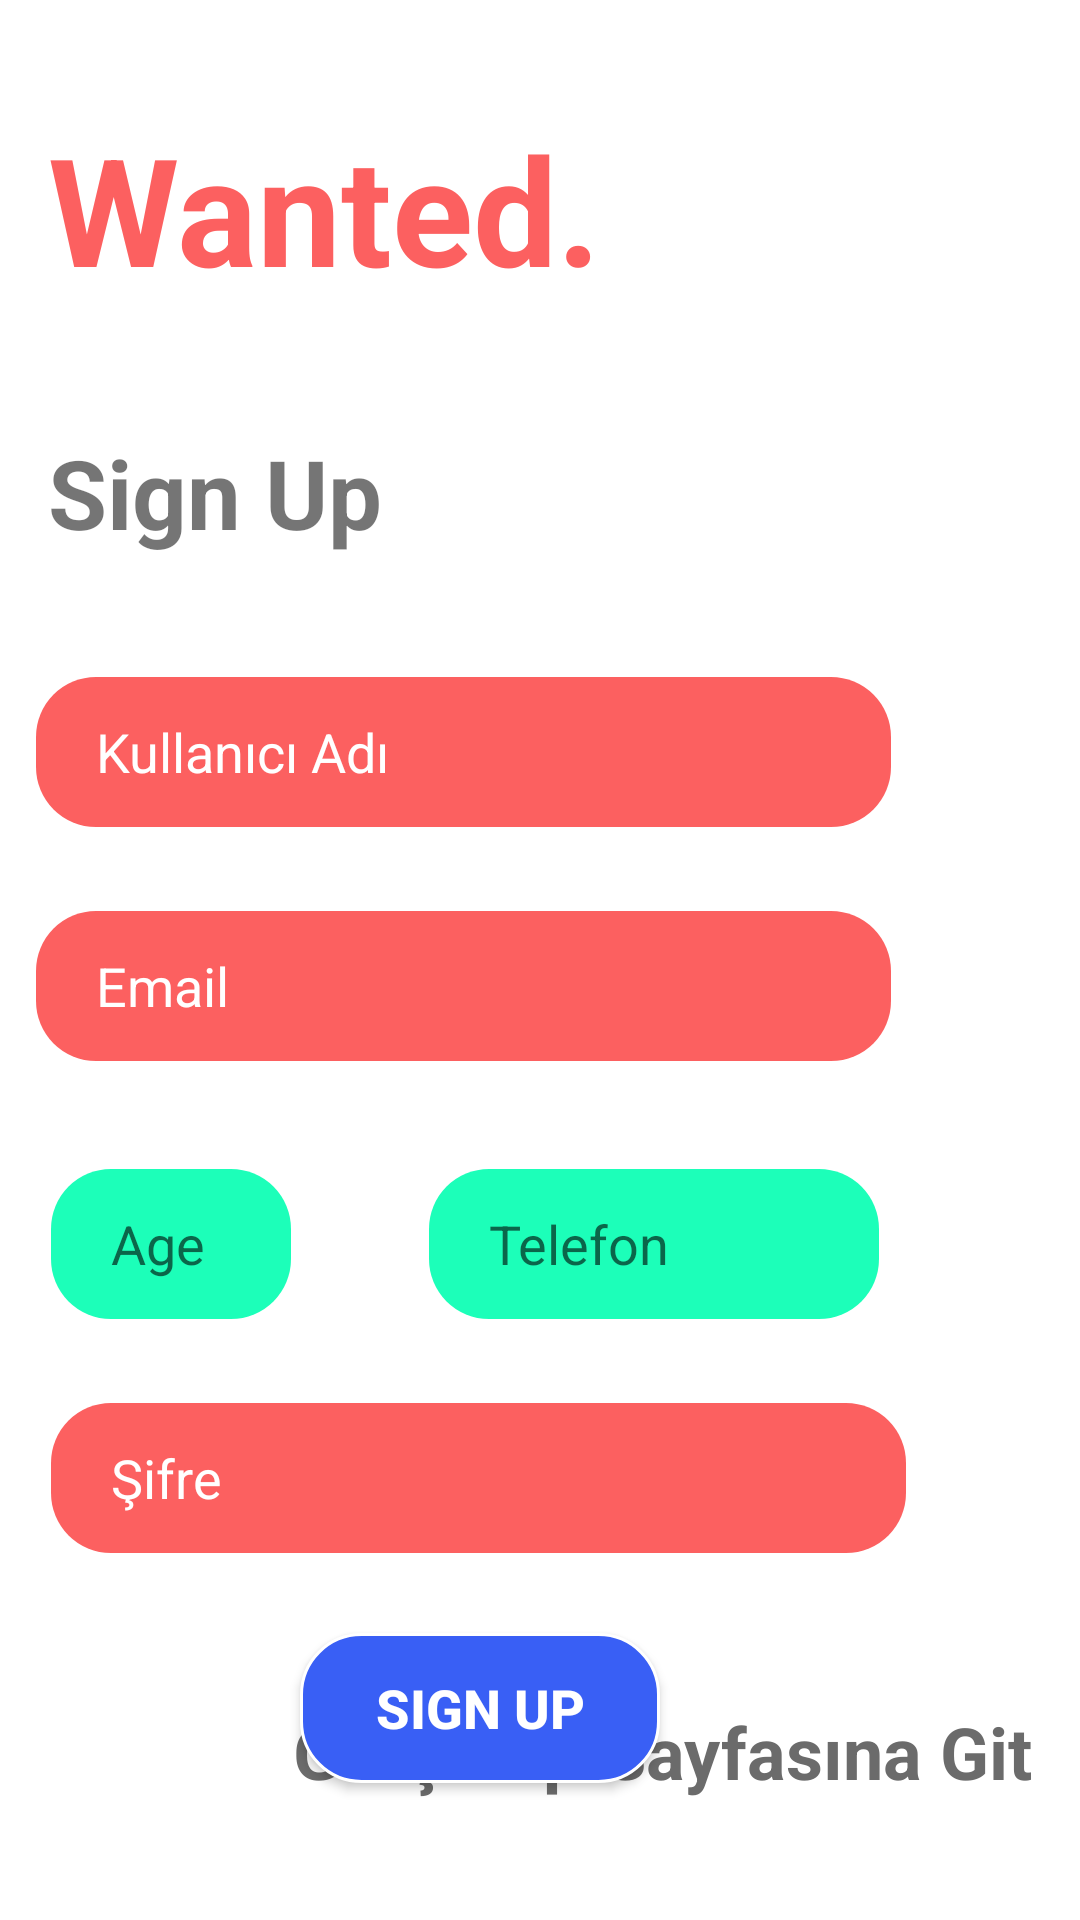

This screen was rendered from an Android layout file. Write that file and the resources it references.
<!-- AndroidManifest.xml: application theme Theme.WantedApp -->
<!-- res/layout/activity_sign_up.xml -->
<?xml version="1.0" encoding="utf-8"?>
<androidx.constraintlayout.widget.ConstraintLayout xmlns:android="http://schemas.android.com/apk/res/android"
    xmlns:app="http://schemas.android.com/apk/res-auto"
    xmlns:tools="http://schemas.android.com/tools"
    android:layout_width="match_parent"
    android:layout_height="match_parent"
    tools:context=".activities.SignUpActivity">

    <TextView
        android:id="@+id/textView"
        android:layout_width="wrap_content"
        android:layout_height="wrap_content"
        android:layout_marginStart="16dp"
        android:layout_marginTop="36dp"
        android:text="Wanted."
        android:textColor="@color/color1"
        android:textSize="50sp"
        android:textStyle="bold"
        app:layout_constraintStart_toStartOf="parent"
        app:layout_constraintTop_toTopOf="parent"
        tools:ignore="MissingConstraints" />


    <TextView
        android:id="@+id/textView3"
        android:layout_width="wrap_content"
        android:layout_height="wrap_content"
        android:layout_marginStart="16dp"
        android:layout_marginTop="40dp"
        android:text="Sign Up"
        android:textSize="32sp"
        android:textStyle="bold"
        app:layout_constraintEnd_toEndOf="@+id/textView"
        app:layout_constraintHorizontal_bias="0.0"
        app:layout_constraintStart_toStartOf="parent"
        app:layout_constraintTop_toBottomOf="@+id/textView"
        tools:ignore="MissingConstraints" />

    <EditText
        android:id="@+id/signUpUserNameText"
        android:layout_width="285dp"
        android:layout_height="50dp"
        android:layout_marginStart="64dp"
        android:layout_marginTop="40dp"
        android:layout_marginEnd="63dp"
        android:background="@drawable/background_editext"
        android:hint="Kullanıcı Adı"
        android:paddingLeft="20dp"
        android:textColorHint="@color/white"
        app:layout_constraintEnd_toEndOf="parent"
        app:layout_constraintHorizontal_bias="1.0"
        app:layout_constraintStart_toStartOf="parent"
        app:layout_constraintTop_toBottomOf="@+id/textView3"
        tools:ignore="MissingConstraints" />

    <EditText
        android:id="@+id/signUpEmailText"
        android:layout_width="285dp"
        android:layout_height="50dp"
        android:layout_marginTop="28dp"
        android:background="@drawable/background_editext"
        android:hint="Email"
        android:paddingLeft="20dp"
        android:textColorHint="@color/white"
        app:layout_constraintEnd_toEndOf="@+id/signUpUserNameText"
        app:layout_constraintHorizontal_bias="0.0"
        app:layout_constraintStart_toStartOf="@+id/signUpUserNameText"
        app:layout_constraintTop_toBottomOf="@+id/signUpUserNameText"
        tools:ignore="MissingConstraints" />

    <EditText
        android:id="@+id/signUpAgeText"
        android:layout_width="80dp"
        android:layout_height="50dp"
        android:layout_marginTop="36dp"
        android:background="@drawable/background_edittext_green"
        android:hint="Age"
        android:inputType="number"
        android:paddingLeft="20dp"
        app:layout_constraintEnd_toStartOf="@+id/signUpPhoneNumberText"
        app:layout_constraintHorizontal_bias="0.098"
        app:layout_constraintStart_toStartOf="@+id/signUpEmailText"
        app:layout_constraintTop_toBottomOf="@+id/signUpEmailText"
        tools:ignore="MissingConstraints" />

    <EditText
        android:id="@+id/signUpPhoneNumberText"
        android:layout_width="150dp"
        android:layout_height="50dp"
        android:layout_marginTop="36dp"
        android:layout_marginEnd="4dp"
        android:background="@drawable/background_edittext_green"
        android:hint="Telefon"
        android:inputType="number"
        android:paddingLeft="20dp"
        app:layout_constraintEnd_toEndOf="@+id/signUpEmailText"
        app:layout_constraintTop_toBottomOf="@+id/signUpEmailText"
        tools:ignore="MissingConstraints" />

    <EditText
        android:id="@+id/signUpPassword"
        android:layout_width="285dp"
        android:layout_height="50dp"
        android:layout_marginTop="28dp"
        android:background="@drawable/background_editext"
        android:hint="Şifre"
        android:paddingLeft="20dp"
        android:textColorHint="@color/white"
        app:layout_constraintEnd_toEndOf="@+id/signUpPhoneNumberText"
        app:layout_constraintHorizontal_bias="0.0"
        app:layout_constraintStart_toStartOf="@+id/signUpAgeText"
        app:layout_constraintTop_toBottomOf="@+id/signUpPhoneNumberText"
        tools:ignore="MissingConstraints" />

    <androidx.appcompat.widget.AppCompatButton
        android:id="@+id/signUpBtn"
        android:layout_width="120dp"
        android:layout_height="50dp"
        android:layout_marginTop="32dp"
        android:background="@drawable/button_background"
        android:text="SIgn Up"
        android:textColor="@color/white"
        android:textSize="18sp"
        android:textStyle="bold"
        app:layout_constraintBottom_toTopOf="@+id/goToSignInText"
        app:layout_constraintEnd_toEndOf="@+id/signUpPassword"
        app:layout_constraintHorizontal_bias="0.503"
        app:layout_constraintStart_toStartOf="@+id/signUpPassword"
        app:layout_constraintTop_toBottomOf="@+id/signUpPassword"
        app:layout_constraintVertical_bias="0.172"
        tools:ignore="MissingConstraints" />

    <TextView
        android:id="@+id/goToSignInText"
        android:layout_width="wrap_content"
        android:layout_height="wrap_content"
        android:layout_marginEnd="16dp"
        android:layout_marginBottom="40dp"
        android:text="Giriş Yap Sayfasına Git"
        android:textColor="@color/color3"
        android:textSize="24sp"
        android:textStyle="bold"
        app:layout_constraintBottom_toBottomOf="parent"
        app:layout_constraintEnd_toEndOf="parent"
        tools:ignore="MissingConstraints" />

</androidx.constraintlayout.widget.ConstraintLayout>
<!-- resources referenced by this layout -->
<resources>
  <color name="color1">#FC6060</color>
  <color name="color3">#6B6B6B</color>
  <color name="white">#FFFFFFFF</color>
  <!-- drawable background_editext (drawable) -->
  <?xml version="1.0" encoding="utf-8"?>
  <shape
      xmlns:android="http://schemas.android.com/apk/res/android"
      android:shape="rectangle"
      >
  
      <solid android:color="@color/color1"/>
      <corners android:radius="20dp"/>
  
  </shape>
  <!-- drawable background_edittext_green (drawable) -->
  <?xml version="1.0" encoding="utf-8"?>
  <shape xmlns:android="http://schemas.android.com/apk/res/android">
  
      <solid android:color="@color/color6"/>
      <corners android:radius="20dp"/>
  
  </shape>
  <!-- drawable button_background (drawable) -->
  <?xml version="1.0" encoding="utf-8"?>
  <shape xmlns:android="http://schemas.android.com/apk/res/android">
  
      <corners android:radius="20dp"/>
      <solid android:color="@color/color5"/>
      <stroke android:color="@color/white" android:width="1dp"/>
  
  </shape>
  <style name="Theme.WantedApp" parent="Theme.MaterialComponents.DayNight.NoActionBar">
          
          <item name="colorPrimary">@color/color1</item>
          <item name="colorPrimaryVariant">@color/color5</item>
          <item name="colorOnPrimary">@color/white</item>
          
          <item name="colorSecondary">@color/color3</item>
          <item name="colorSecondaryVariant">@color/color4</item>
          <item name="colorOnSecondary">@color/color6</item>
          
          <item name="android:statusBarColor" tools:targetApi="l">?attr/colorPrimaryVariant</item>
          
      </style>
  <color name="color6">#1CFFB9</color>
  <color name="color5">#395FF5</color>
  <color name="color4">#F87400</color>
</resources>
